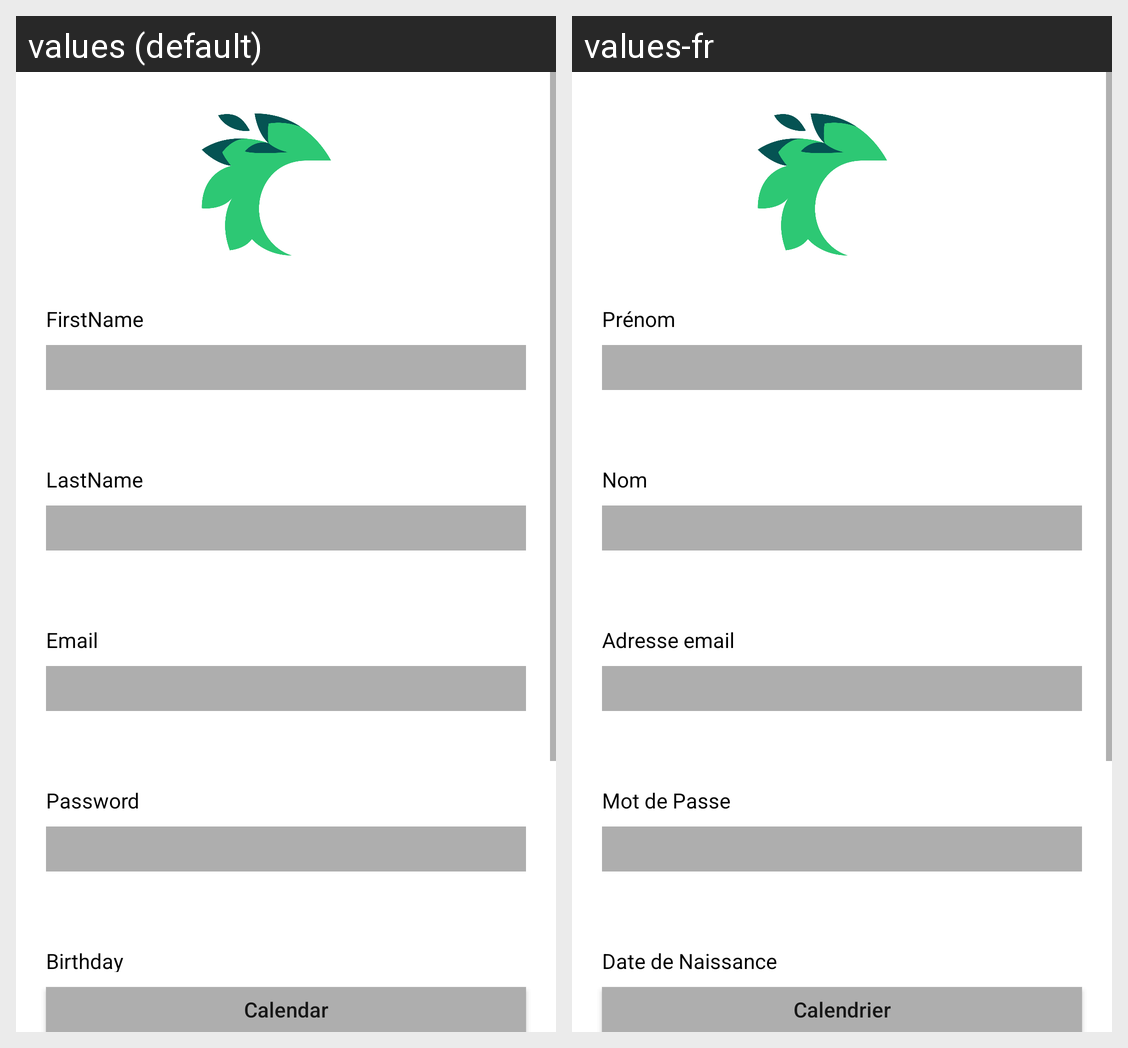

The Android screen above is rendered under two locales of the same app. Produce the string resources it draws, with the default and per-locale values.
Android screen res/layout/activity_inscription.xml rendered under 2 locales, left to right: values (default), values-fr. Device: Nexus 5 (rendered at 1080×1920; each locale shown at half size, 540×960, under a caption strip naming it); theme FullscreenTheme.
Strings drawn on this screen, with the default value and each locale's value (text and hints the layout hard-codes, and strings that could not be matched under every locale, appear in the picture but are not listed):

title_pseudo_text
  values: FirstName
  values-fr: Prénom

title_nom_text
  values: LastName
  values-fr: Nom

title_adressemail_text
  values: Email
  values-fr: Adresse email

title_password_text
  values: Password
  values-fr: Mot de Passe

title_date_of_birth_text
  values: Birthday
  values-fr: Date de Naissance

calendar
  values: Calendar
  values-fr: Calendrier
